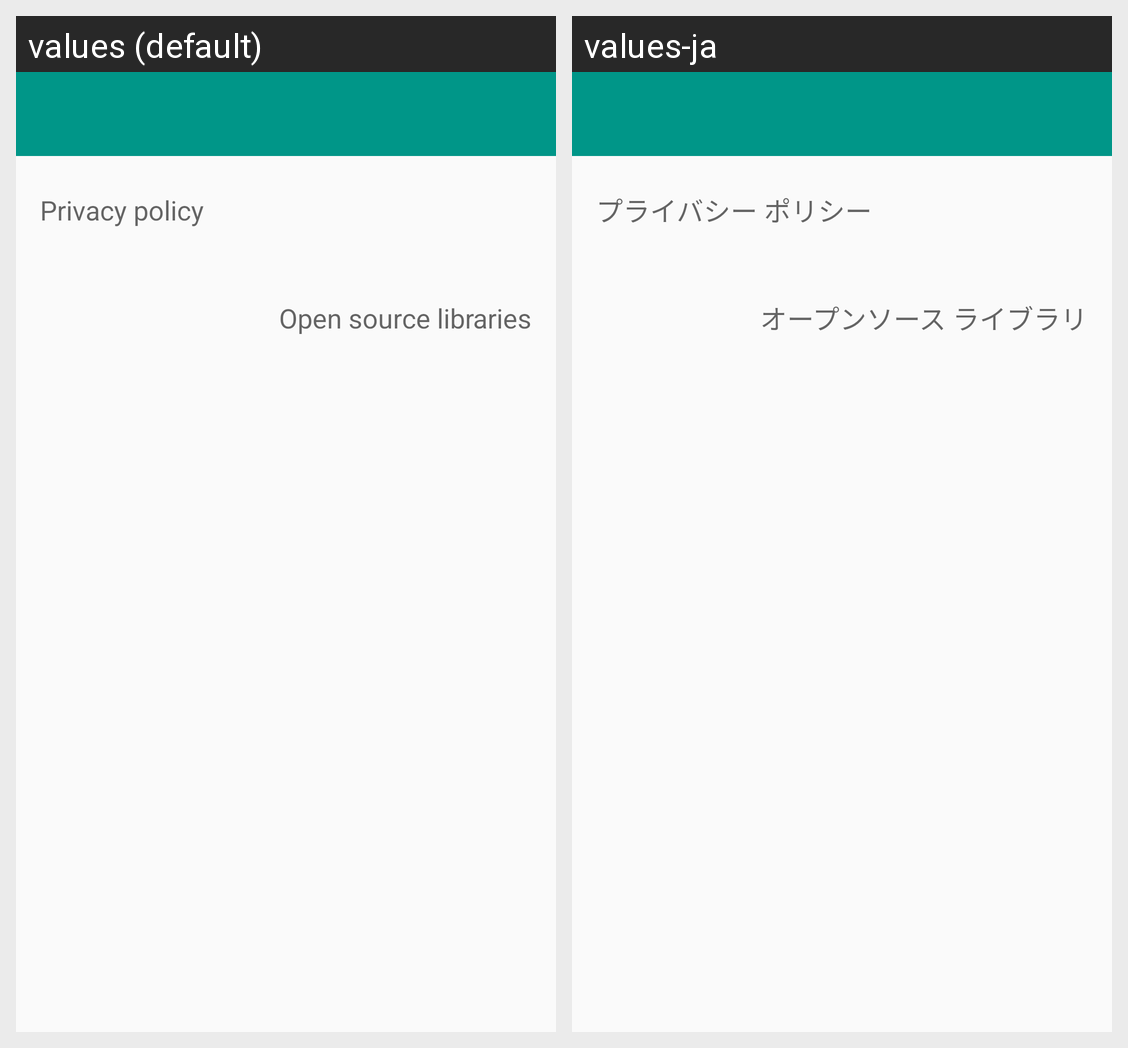

Strings drawn on this Android screen and how each of the app's shown locales translates them:
Android screen res/layout/activity_settings.xml rendered under 2 locales, left to right: values (default), values-ja. Device: Nexus 5 (rendered at 1080×1920; each locale shown at half size, 540×960, under a caption strip naming it); theme AppTheme.TitleBar.
Strings drawn on this screen, with the default value and each locale's value (text and hints the layout hard-codes, and strings that could not be matched under every locale, appear in the picture but are not listed):

textView_privacy_policy
  values: Privacy policy
  values-ja: プライバシー ポリシー

textView_open_source_libraries
  values: Open source libraries
  values-ja: オープンソース ライブラリ
